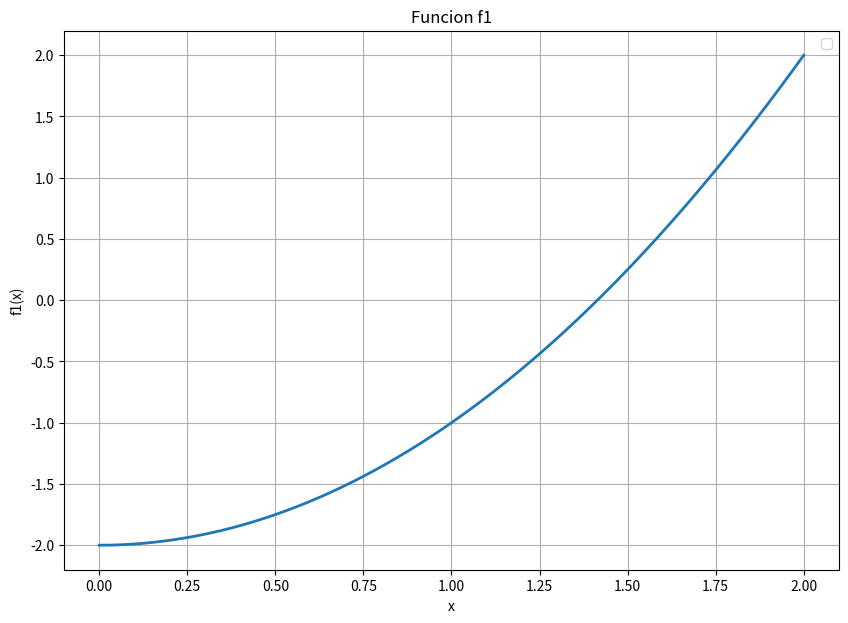
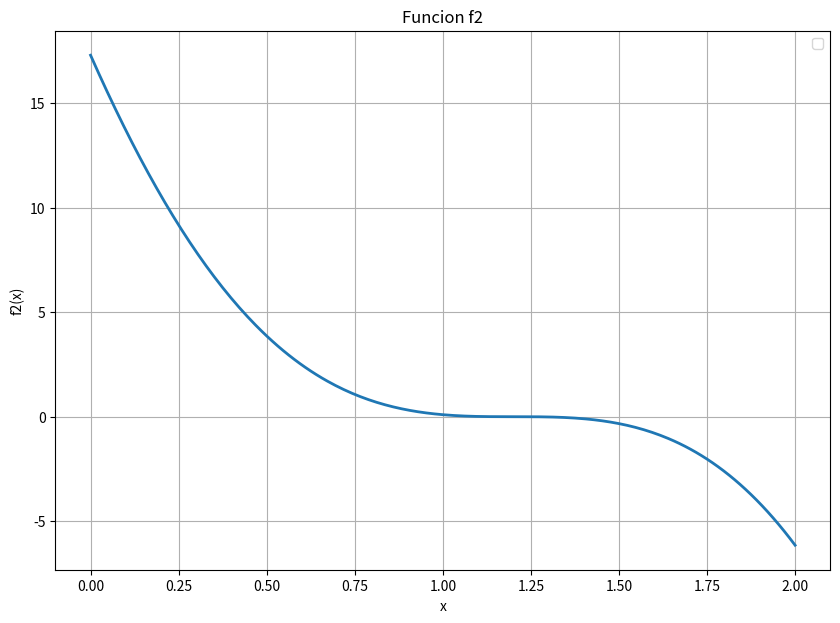
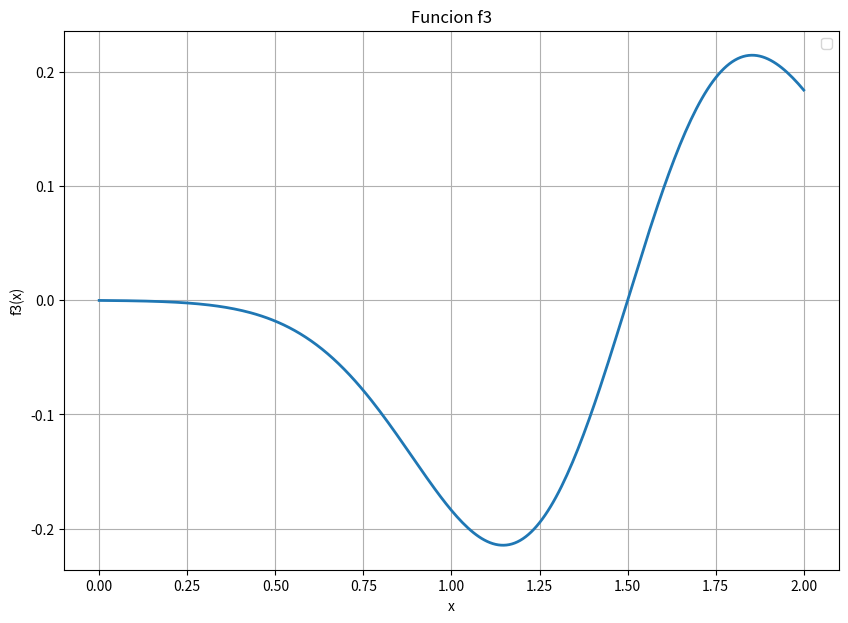

Write the Python code that produced these figures, in order.
# -*- coding: utf-8 -*-
"""
Created on Wed Oct 10 07:54:39 2018

@author: Manuel
"""


#Imports
from scipy.optimize import brentq
#import timeit Para calcular tiempo de corrida---VER SI USAR
import numpy as np
import matplotlib.pylab as plt

#Funciones f1, f2, f3 y derivadas
def f1(x): 
    return x**2-2   
def df1(x): 
    return 2*x
def ddf1(x): 
    return 2

def f2(x): 
    return x**5 - (6.6)*x**4 + (5.12)*x**3 + (21.312)*x**2 - (38.016*x) + 17.28
def df2(x): 
    return (5)*x**4 - (26.4)*x**3 + (15.36)*x**2 + (42.624*x) - 38.016
def ddf2(x): 
    return (20)*x**3 - (79.2)*x**2 + (30.72*x) + 42.624

def f3(x): 
    return (x - 1.5)*(np.exp((-4*(x - 1.5)**2)))
def df3(x): 
    return ((-8*x + 12)*(x - 1.5))*np.exp((-4*(x - 1.5)**2)) + np.exp((-4*(x - 1.5)**2))
def ddf3(x): 
    return (-24*x + (x-1.5)*(8*x - 12)**2 + 36)*np.exp((-4*(x - 1.5)**2))

#Funciones busqueda de raices
def bisec(f, a, b, a_tol, n_max):
    """
    Devolver (x0, delta), raiz y cota de error por metodo de la biseccion
    Datos deben cumplir f(a)*f(b) > 0
    """
    x = a+(b-a)/2    #mejor que (a+b)/2 segun Burden
    delta = (b-a)/2
    
    print('{0:^4} {1:^17} {2:^17} {3:^17}'.format('i', 'x', 'a', 'b'))
    print('{0:4} {1: .14f} {2: .14f} {3: .14f}'.format(0, x, a, b))
    
    for i in range(n_max):
        if f(a) * f(x) > 0:
            a = x
        else:
            b = x
        x_old = x
        x = a+(b-a)/2 #(a+b)/2
        delta = np.abs(x - x_old)
        
        print('{0:4} {1: .14f} {2: .14f} {3: .14f}'.format(i+1, x, a, b))
        
        if delta <= a_tol: #Hubo convergencia
            print('Hubo convergencia, n_iter = ' + str(i+1))
            return x, delta, i+1
    
    #Si todavia no salio es que no hubo convergencia:
    raise ValueError('No hubo convergencia')
    return x, delta, i+1

def secante(f, x0, x1, a_tol, n_max):
    """
    Devolver (x, delta), raiz y cota de error por metodo de la secante
    """
    delta = 0

    print('{0:^4} {1:^17} {2:^17} {3:^17}'.format('i', 'x', 'x_-1', 'delta'))
    print('{0:4} {1: .14f} {2: .14f} {3: .14f}'.format(0, x1, x0, delta))

    for i in range(n_max):
        x = x1 - f(x1)*(x1-x0)/(f(x1)-f(x0))
        delta = np.abs(x - x1)
        x0 = x1
        x1 = x
        
        print('{0:4} {1: .14f} {2: .14f} {3: .14f}'.format(i+1, x1, x0, delta))
        
        #Chequear convergencia
        if delta <= a_tol: #Hubo convergencia
            print('Hubo convergencia, n_iter = ' + str(i+1))
            return x, delta, i+1

    #Si todavia no salio es que no hubo convergencia:
    #raise ValueError('No hubo convergencia')
    print ('No hubo convergencia')
    return x, delta, i+1

def newtonRaphson(f, df, x0, x1, toleranciaError, maximoIteraciones):
    """
    Devolver (x, delta), raiz y cota de error por metodo de la secante
    """
    delta = 0
    
    x = 1
    
    print('{0:^4} {1:^17} {2:^17}'.format('i', 'x','delta'))
    print('{0:4} {1: .14f} {2: .14f}'.format(0, x, delta))
    
    for i in range(maximoIteraciones):
        
        xSiguiente = x - (f(x)/df(x))
        delta = np.abs(xSiguiente - x)
                
        print('{0:4} {1: .14f} {2: .14f}'.format(i+1, xSiguiente, delta))
        
        x = xSiguiente        
        
        #Chequear convergencia
        if delta <= toleranciaError: #Hubo convergencia
            print('Hubo convergencia, n_iter = ' + str(i+1))
            return x, delta, i+1
    
    #Si todavia no salio es que no hubo convergencia:
    #raise ValueError('No hubo convergencia')
    print ('No hubo convergencia')
    return x, delta, i+1

def newtonRaphsonPiola(f, df, ddf, x0, x1, toleranciaError, maximoIteraciones):
    """
    Devolver (x, delta), raiz y cota de error por metodo de la secante
    """
    delta = 0
    
    x = 1
    
    print('{0:^4} {1:^17} {2:^17}'.format('i', 'x','delta'))
    print('{0:4} {1: .14f} {2: .14f}'.format(0, x, delta))
    
    for i in range(maximoIteraciones):
        
        xSiguiente = x - ((f(x)*df(x))/(df(x)**2-(f(x)*ddf(x))))
        delta = np.abs(xSiguiente - x)
                
        print('{0:4} {1: .14f} {2: .14f}'.format(i+1, xSiguiente, delta))
        
        x = xSiguiente        
        
        #Chequear convergencia
        if delta <= toleranciaError: #Hubo convergencia
            print('Hubo convergencia, n_iter = ' + str(i+1))
            return x, delta, i+1
    
    #Si todavia no salio es que no hubo convergencia:
    #raise ValueError('No hubo convergencia')
    print ('No hubo convergencia')
    return x, delta, i+1

def imprimirDatos (nombreFuncion,funcion, dFuncion, ddFuncion, xMin, xMax, error1, error2, maximasIteraciones):
    print('----------------')
    print('Metodo biseccion')
    print('----------------')
    print('')
    print('Funcion ' + nombreFuncion +', a_tol = '+str(error1))
    r, delta, n_iter = bisec(funcion, xMin, xMax, error1, maximasIteraciones)
    print('raiz = ' +str(r))
    print('delta= ' +str(delta))
    print('n_ite= ' +str(n_iter))
    print('')
    print('Funcion ' + nombreFuncion +', a_tol = '+str(error2))
    r, delta, n_iter = bisec(funcion, xMin, xMax, error2, maximasIteraciones)
    print('raiz = ' +str(r))
    print('delta= ' +str(delta))
    print('n_ite= ' +str(n_iter))
    print('')
    
    print('----------------')
    print('Metodo secante')
    print('----------------')
    print('')
    print('Funcion ' + nombreFuncion +', a_tol = '+str(error1))
    r, delta, n_iter = secante(funcion, xMin, xMax, error1, maximasIteraciones)
    print('raiz = ' +str(r))
    print('delta= ' +str(delta))
    print('n_ite= ' +str(n_iter))
    print('')
    print('Funcion ' + nombreFuncion +', a_tol = '+str(error2))
    r, delta, n_iter = secante(funcion, xMin, xMax, error2, maximasIteraciones)
    print('raiz = ' +str(r))
    print('delta= ' +str(delta))
    print('n_ite= ' +str(n_iter))
    print('')
    
    print('----------------')
    print('Metodo Newton-Raphson')
    print('----------------')
    print('')
    print('Funcion ' + nombreFuncion +', a_tol = '+str(error1))
    r, delta, n_iter = newtonRaphson(funcion, dFuncion, xMin, xMax, error1, maximasIteraciones)
    print('raiz = ' +str(r))
    print('delta= ' +str(delta))
    print('n_ite= ' +str(n_iter))
    print('')
    print('Funcion ' + nombreFuncion +', a_tol = '+str(error2))
    r, delta, n_iter = newtonRaphson(funcion, dFuncion, xMin, xMax, error2, maximasIteraciones)
    print('raiz = ' +str(r))
    print('delta= ' +str(delta))
    print('n_ite= ' +str(n_iter))
    print('')
    
    print('----------------')
    print('Metodo Newton-Raphson-Piola')
    print('----------------')
    print('')
    print('Funcion ' + nombreFuncion +', a_tol = '+str(error1))
    r, delta, n_iter = newtonRaphsonPiola(funcion, dFuncion, ddFuncion, xMin, xMax, error1, maximasIteraciones)
    print('raiz = ' +str(r))
    print('delta= ' +str(delta))
    print('n_ite= ' +str(n_iter))
    print('')
    print('Funcion ' + nombreFuncion +', a_tol = '+str(error2))
    r, delta, n_iter = newtonRaphsonPiola(funcion, dFuncion, ddFuncion, xMin, xMax, error2, maximasIteraciones)
    print('raiz = ' +str(r))
    print('delta= ' +str(delta))
    print('n_ite= ' +str(n_iter))
    print('')
    
    print('----------------')
    print('Metodo brent')
    print('----------------')
    print('')
    print('Funcion ' + nombreFuncion +', a_tol por defecto para la funcion')
    #https://docs.scipy.org/doc/scipy/reference/generated/scipy.optimize.brentq.html
    r, results = brentq(funcion, xMin, xMax, full_output=True)
    print('raiz = ' +str(r))
    print('Resultados: ')
    print(results)
    
    #Grafica de las funciones
    #Ver https://matplotlib.org
    xx = np.linspace(xMin, xMax, 256+1)
    yy = funcion(xx)
    nombre = nombreFuncion
    plt.figure(figsize=(10,7))
    plt.plot(xx, yy, lw=2)
    plt.legend(loc='best')
    plt.xlabel('x')
    plt.ylabel(nombre +'(x)')
    plt.title('Funcion '+ nombre)
    plt.grid(True)
    plt.savefig(nombre + '.png')
    plt.show()

#Intervalo para buscar raiz
xMin = 0.0
xMax = 2.0

#Parametros para el algoritmo
error1 = 1e-5
error2 = 1e-13
maximasIteraciones = 100

imprimirDatos("f1", f1, df1, ddf1, xMin, xMax, error1, error2, maximasIteraciones)
imprimirDatos("f2", f2, df2, ddf2, xMin, xMax, error1, error2, maximasIteraciones)
imprimirDatos("f3", f3, df3, ddf3, xMin, xMax, error1, error2, maximasIteraciones)
        